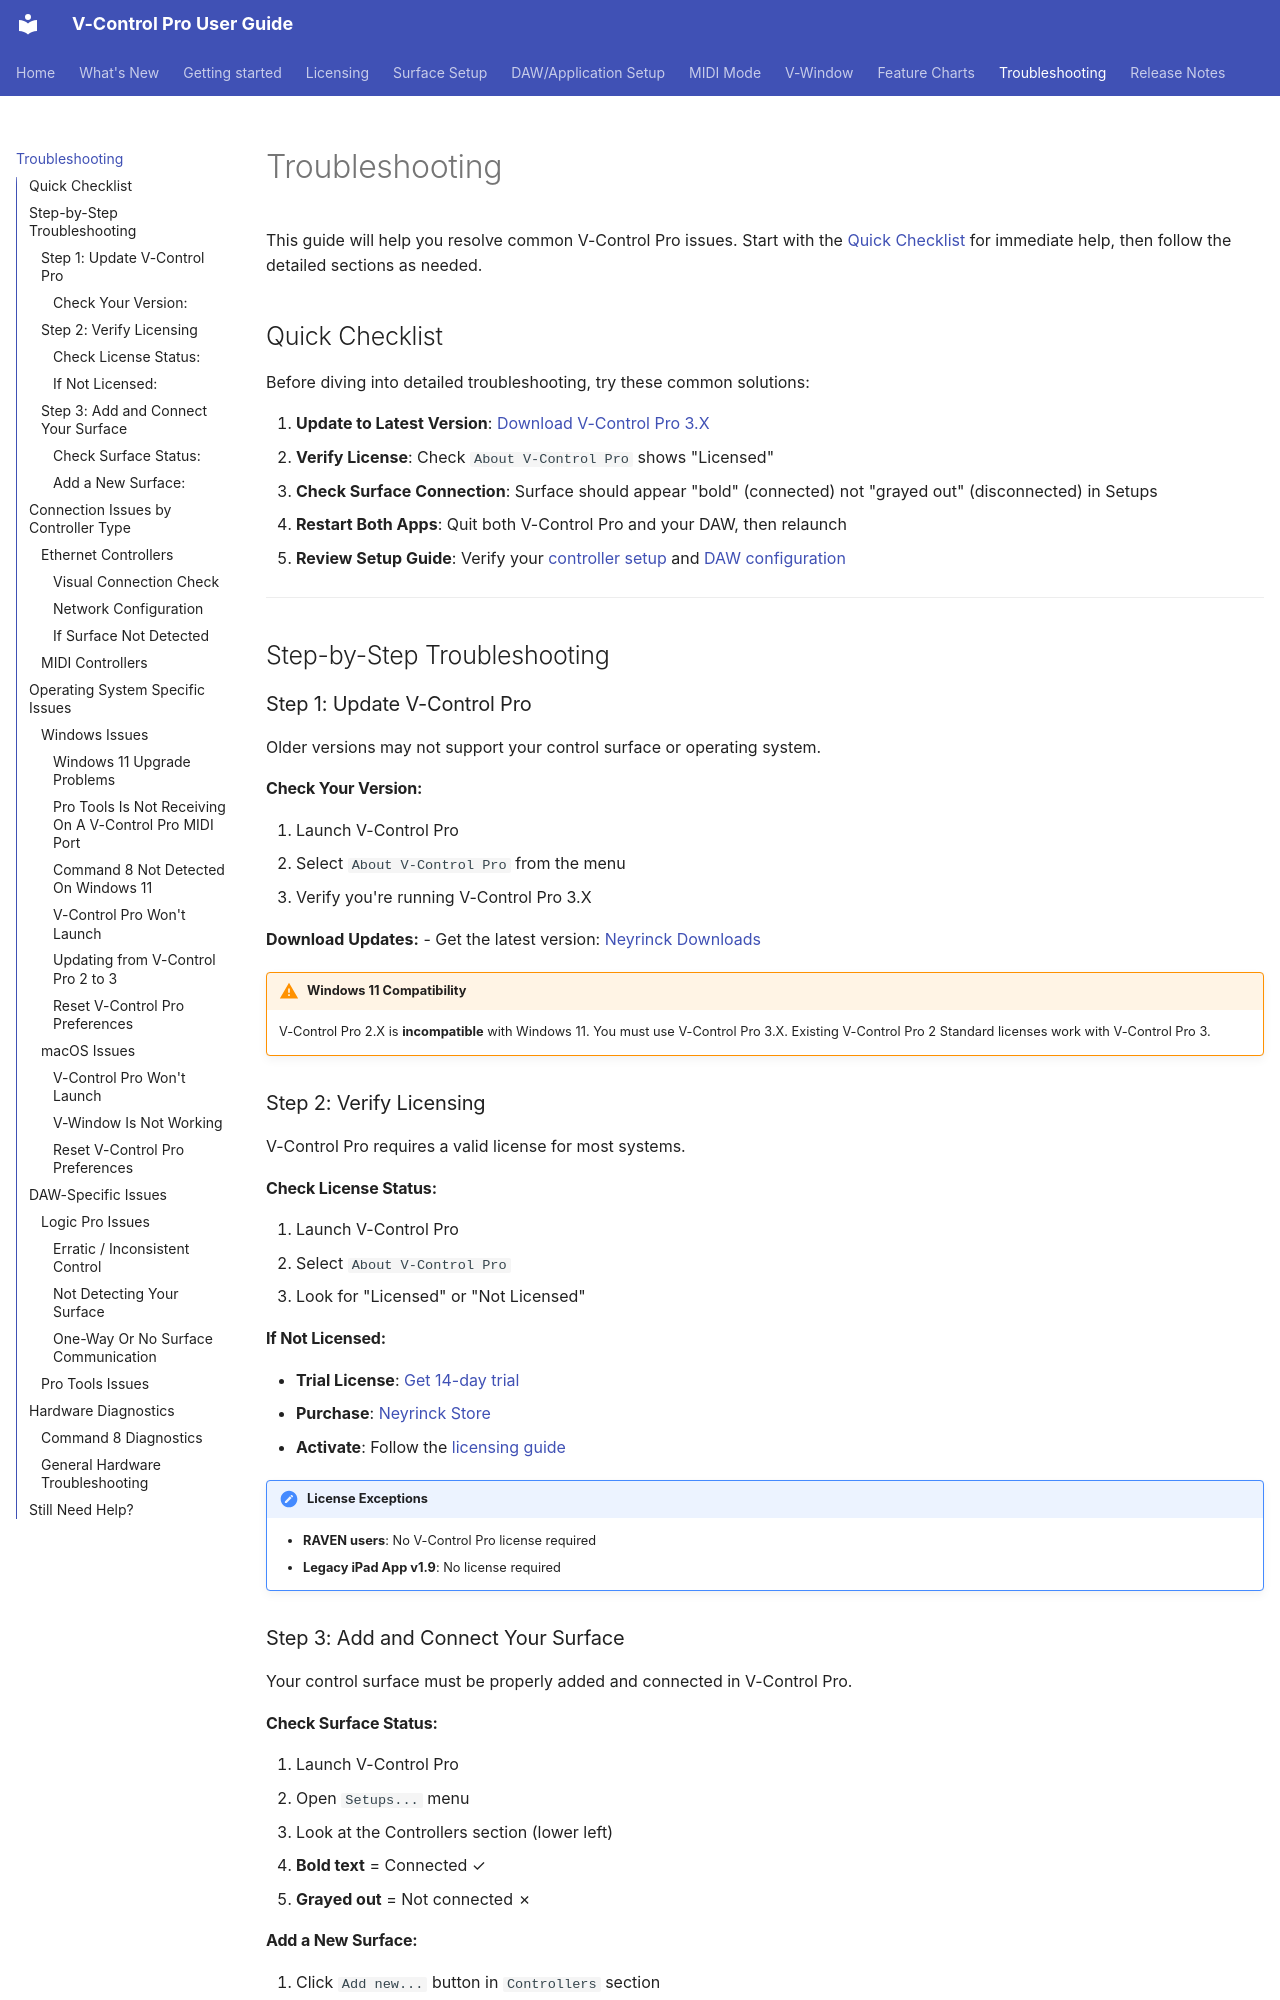

repository: neyrinckaudio/docs-vcpro · page: troubleshooting/index.html · generator: mkdocs

# Troubleshooting

This guide will help you resolve common V-Control Pro issues. Start with the [Quick Checklist](#quick-checklist) for immediate help, then follow the detailed sections as needed.

## Quick Checklist {#quick-checklist}

Before diving into detailed troubleshooting, try these common solutions:

1. **Update to Latest Version**: [Download V-Control Pro 3.X](https://neyrinck.com/downloads/v-control-pro/)
2. **Verify License**: Check `About V-Control Pro` shows "Licensed"
3. **Check Surface Connection**: Surface should appear "bold" (connected) not "grayed out" (disconnected) in Setups
4. **Restart Both Apps**: Quit both V-Control Pro and your DAW, then relaunch
5. **Review Setup Guide**: Verify your [controller setup](./controllers-overview.md) and [DAW configuration](./pro-tools.md)

---

## Step-by-Step Troubleshooting

### Step 1: Update V-Control Pro {#step-1-update}

Older versions may not support your control surface or operating system.

####Check Your Version:
1. Launch V-Control Pro
2. Select `About V-Control Pro` from the menu
3. Verify you're running V-Control Pro 3.X

**Download Updates:**
- Get the latest version: [Neyrinck Downloads](https://neyrinck.com/downloads/v-control-pro/)

!!! warning "Windows 11 Compatibility"
    V-Control Pro 2.X is **incompatible** with Windows 11. You must use V-Control Pro 3.X. Existing V-Control Pro 2 Standard licenses work with V-Control Pro 3.

### Step 2: Verify Licensing {#step-2-license}

V-Control Pro requires a valid license for most systems.

####Check License Status:
1. Launch V-Control Pro
2. Select `About V-Control Pro`
3. Look for "Licensed" or "Not Licensed"

####If Not Licensed:
- **Trial License**: [Get 14-day trial](https://neyrinck.com/v-control-pro-trial/)
- **Purchase**: [Neyrinck Store](https://neyrinck.com/store/)
- **Activate**: Follow the [licensing guide](./v-control-pro-licensing.md#license-activate)

!!! note "License Exceptions"
    - **RAVEN users**: No V-Control Pro license required
    - **Legacy iPad App v1.9**: No license required

### Step 3: Add and Connect Your Surface {#step-3-surface}

Your control surface must be properly added and connected in V-Control Pro.

####Check Surface Status:
1. Launch V-Control Pro
2. Open `Setups...` menu
3. Look at the Controllers section (lower left)
   - **Bold text** = Connected ✓
   - **Grayed out** = Not connected ✗

####Add a New Surface:
1. Click `Add new...` button in `Controllers` section
2. Select your surface type
3. Follow the setup prompts
4. See [Controllers Overview](./controllers-overview.md) for detailed instructions

---

## Connection Issues by Controller Type
